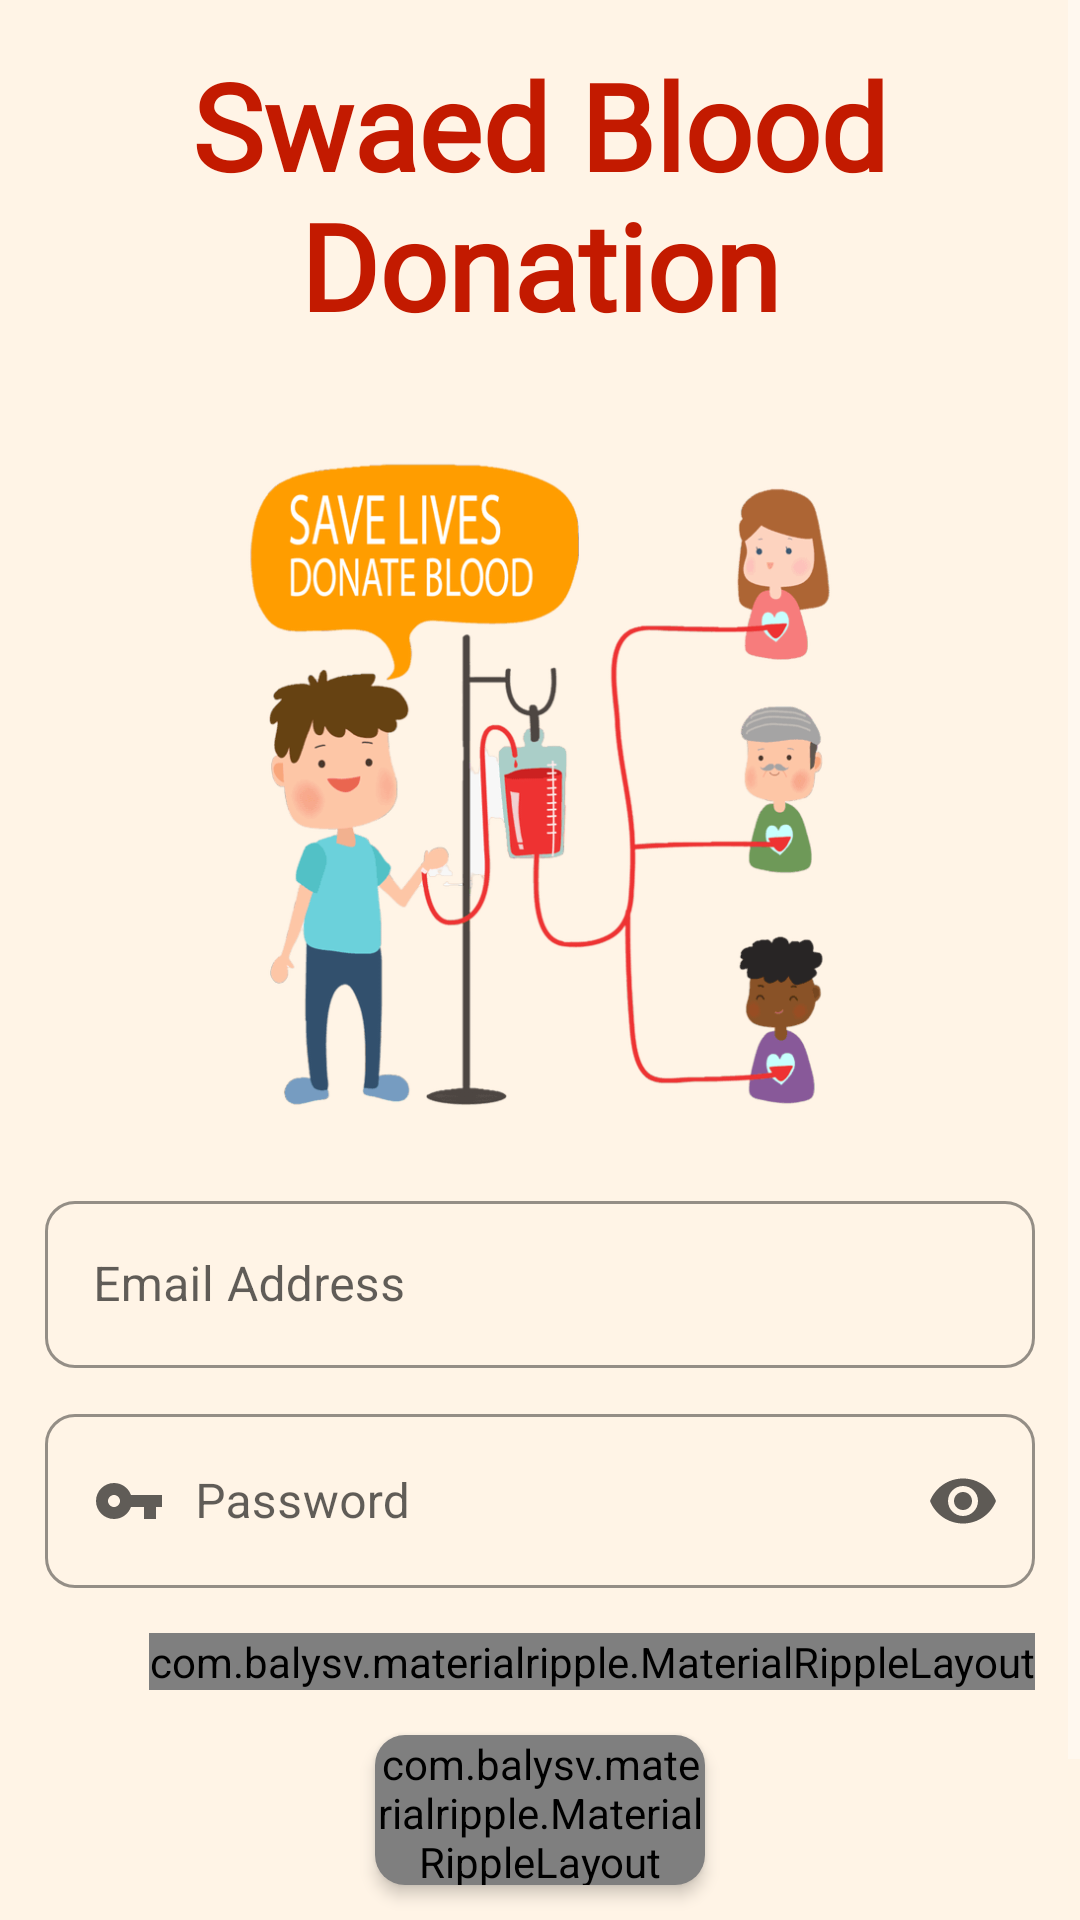

Android layout source for this screen:
<!-- AndroidManifest.xml: activity theme Theme.MaterialComponents.NoActionBar -->
<!-- res/layout/activity_login.xml -->
<?xml version="1.0" encoding="utf-8"?>
<ScrollView xmlns:android="http://schemas.android.com/apk/res/android"
    xmlns:app="http://schemas.android.com/apk/res-auto"
    xmlns:tools="http://schemas.android.com/tools"
    android:layout_width="match_parent"
    android:layout_height="match_parent"
    tools:context=".activities.LoginActivity"
    android:background="@color/of_white"
    android:layoutDirection="ltr"
    >

    <RelativeLayout
        android:layout_width="match_parent"
        android:layout_height="wrap_content"
        android:focusableInTouchMode="true"
        android:focusable="true"
        >

        <androidx.appcompat.widget.AppCompatTextView
            android:id="@+id/text_sign_in"
            android:layout_width="match_parent"
            android:layout_height="wrap_content"
            android:layout_alignParentTop="true"
            android:layout_marginTop="15dp"
            android:layout_marginBottom="30dp"
            android:fontFamily="@font/aladin"
            android:gravity="center"
            android:text="@string/swaed_blood_donation"
            android:textColor="@color/red"
            android:textSize="40sp"
            android:textStyle="bold" />

        <androidx.appcompat.widget.AppCompatImageView
            android:id="@+id/image_sign_in"
            android:layout_below="@id/text_sign_in"
            android:layout_width="match_parent"
            android:layout_height="250dp"
            android:src="@drawable/image_login"
            android:contentDescription="@string/image_header" />



        <com.google.android.material.textfield.TextInputLayout
            android:id="@+id/email_layout"
            android:layout_width="match_parent"
            android:layout_height="wrap_content"
            android:layout_below="@id/image_sign_in"
            android:layout_marginStart="15dp"
            android:layout_marginEnd="15dp"
            android:layout_marginBottom="10dp"
            android:hint="@string/email_address"
            android:textColorHint="@color/black_gray"
            app:boxCornerRadiusBottomEnd="10dp"
            app:boxCornerRadiusBottomStart="10dp"
            app:boxCornerRadiusTopEnd="10dp"
            app:boxCornerRadiusTopStart="10dp"
            app:boxStrokeColor="@color/black_gray"
            style="@style/Widget.MaterialComponents.TextInputLayout.OutlinedBox"
            >

            <com.google.android.material.textfield.TextInputEditText
                android:id="@+id/editText_email"
                android:layout_width="match_parent"
                android:layout_height="wrap_content"
                android:textColor="@color/black_gray"
                android:drawablePadding="10dp"
                android:inputType="textEmailAddress"
                android:drawableStart="@drawable/ic_baseline_email_24"

                />
        </com.google.android.material.textfield.TextInputLayout>



        <com.google.android.material.textfield.TextInputLayout
            android:id="@+id/password_layout"
            android:layout_width="match_parent"
            android:layout_height="wrap_content"
            android:layout_below="@id/email_layout"
            android:layout_marginStart="15dp"
            android:layout_marginEnd="15dp"
            android:layout_marginBottom="15dp"
            android:hint="@string/password"
            android:textColorHint="@color/black_gray"
            app:boxCornerRadiusBottomEnd="10dp"
            app:boxCornerRadiusBottomStart="10dp"
            app:boxCornerRadiusTopEnd="10dp"
            app:boxCornerRadiusTopStart="10dp"
            app:endIconMode="password_toggle"
            app:boxStrokeColor="@color/black_gray"
            style="@style/FilledBoxEndIconTint"
            >

            <com.google.android.material.textfield.TextInputEditText
                android:id="@+id/editText_password"
                android:layout_width="match_parent"
                android:layout_height="wrap_content"
                android:textColor="@color/black_gray"
                android:drawablePadding="10dp"
                android:inputType="textPassword"
                android:drawableStart="@drawable/ic_baseline_vpn_key_24"

                />
        </com.google.android.material.textfield.TextInputLayout>

        <androidx.appcompat.widget.AppCompatTextView
            android:id="@+id/text_error"
            android:layout_below="@id/password_layout"
            android:layout_width="match_parent"
            android:layout_height="wrap_content"
            android:textColor="#C10909"
            android:gravity="center"
            android:textSize="12sp"
            android:padding="5dp"
            android:visibility="gone"

            />

        <com.balysv.materialripple.MaterialRippleLayout
            android:id="@+id/ripple_forgot_password"
            android:layout_below="@id/text_error"
            style="@style/RippleStyleGrey"
            android:layout_width="wrap_content"
            android:layout_height="wrap_content"
            android:layout_alignParentEnd="true"
            android:layout_marginEnd="15dp"

            >
            <androidx.appcompat.widget.AppCompatTextView
                android:id="@+id/text_forgot_password"
                android:layout_width="wrap_content"
                android:layout_height="wrap_content"
                android:layout_marginStart="5dp"
                android:fontFamily="@font/aladin"
                android:textColor="@color/red"
                android:text="@string/forgot_password"
                android:textSize="18sp"
                android:textStyle="bold" />

        </com.balysv.materialripple.MaterialRippleLayout>

        <androidx.cardview.widget.CardView
            android:id="@+id/card_button_sign_in"
            android:layout_below="@id/ripple_forgot_password"
            android:layout_width="110dp"
            android:layout_height="50dp"
            android:layout_centerHorizontal="true"
            android:layout_marginTop="15dp"
            app:cardCornerRadius="10dp"
            app:cardElevation="3dp"
            app:cardBackgroundColor="@color/transparent"
            >

            <com.balysv.materialripple.MaterialRippleLayout
                style="@style/RippleStyleGrey"
                android:layout_width="110dp"
                android:layout_height="50dp">

                <androidx.appcompat.widget.AppCompatButton
                    android:id="@+id/button_signIn"
                    android:layout_width="110dp"
                    android:layout_height="50dp"
                    android:textColor="@color/white"
                    android:background="@drawable/bg_button"
                    android:textSize="18sp"
                    android:textStyle="bold"
                    android:text="@string/sign_in"
                    />

            </com.balysv.materialripple.MaterialRippleLayout>

        </androidx.cardview.widget.CardView>

        <LinearLayout
            android:layout_below="@id/card_button_sign_in"
            android:layout_width="match_parent"
            android:layout_height="wrap_content"
            android:orientation="horizontal"
            android:gravity="center"
            android:layout_marginTop="15dp"
            android:layout_marginBottom="10dp"
            android:padding="5dp"
            >

            <androidx.appcompat.widget.AppCompatTextView
                android:id="@+id/text_doNot_have_account"
                android:layout_width="wrap_content"
                android:layout_height="wrap_content"
                android:fontFamily="@font/aladin"
                android:textColor="@color/red"
                android:text="@string/doNot_have_an_account"
                android:textSize="17sp"
                />
            <com.balysv.materialripple.MaterialRippleLayout
                style="@style/RippleStyleGrey"
                android:layout_width="wrap_content"
                android:layout_height="wrap_content">

                <androidx.appcompat.widget.AppCompatTextView
                    android:id="@+id/text_sign_up"
                    android:layout_width="wrap_content"
                    android:layout_height="wrap_content"
                    android:layout_marginStart="5dp"
                    android:fontFamily="@font/aladin"
                    android:text="@string/sign_up"
                    android:textColor="@color/red"
                    android:textSize="18sp"
                    android:textStyle="bold" />

            </com.balysv.materialripple.MaterialRippleLayout>

        </LinearLayout>

        <LinearLayout
            android:id="@+id/linear_progress_bar"
            android:layout_width="wrap_content"
            android:layout_height="wrap_content"
            android:layout_centerInParent="true"
            android:orientation="vertical"
            android:background="@drawable/bg_progress_bar"
            android:visibility="gone"
            >

            <ProgressBar
                android:id="@+id/progress_bar"
                android:layout_width="50dp"
                android:layout_height="50dp"
                android:layout_gravity="center"
                android:elevation="5dp"
                android:layout_marginTop="5dp"
                android:progressBackgroundTint="@color/white"
                android:visibility="visible" />

            <androidx.appcompat.widget.AppCompatTextView
                android:id="@+id/text_loading"
                android:layout_width="wrap_content"
                android:layout_height="wrap_content"
                android:layout_gravity="center"
                android:layout_marginTop="15dp"
                android:padding="5dp"
                android:text="@string/loading"
                android:fontFamily="@font/aladin"
                android:textColor="#CB000000"
                android:textSize="20sp"
                android:textStyle="bold"
                android:visibility="visible" />

        </LinearLayout>

    </RelativeLayout>

</ScrollView>
<!-- resources referenced by this layout -->
<resources>
  <color name="black_gray">#9F000000</color>
  <color name="of_white">#FFF4E6</color>
  <color name="red">#c31a00</color>
  <color name="white">#FFFFFFFF</color>
  <!-- drawable ic_baseline_vpn_key_24 (drawable) -->
  <vector android:height="24dp"
      android:viewportHeight="24" android:viewportWidth="24"
      android:width="24dp" xmlns:android="http://schemas.android.com/apk/res/android">
      <path android:fillColor="#9F000000" android:pathData="M12.65,10C11.83,7.67 9.61,6 7,6c-3.31,0 -6,2.69 -6,6s2.69,6 6,6c2.61,0 4.83,-1.67 5.65,-4H17v4h4v-4h2v-4H12.65zM7,14c-1.1,0 -2,-0.9 -2,-2s0.9,-2 2,-2 2,0.9 2,2 -0.9,2 -2,2z"/>
  </vector>
  <!-- drawable image_login: png bitmap (drawable, 39389 bytes) -->
  <string name="doNot_have_an_account">Don\'t have an account?</string>
  <string name="email_address">Email Address</string>
  <string name="forgot_password">Forgot Password ?</string>
  <string name="image_header">Image Header</string>
  <string name="loading">Loading....</string>
  <string name="password">Password</string>
  <string name="sign_in">Sign In</string>
  <string name="sign_up">Sign Up</string>
  <string name="swaed_blood_donation">Swaed Blood Donation</string>
  <style name="FilledBoxEndIconTint" parent="Widget.MaterialComponents.TextInputLayout.OutlinedBox">
          <item name="endIconTint">#A1000000</item>
      </style>
  <style name="RippleStyleGrey">
          <item name="mrl_rippleOverlay">true</item>
          <item name="mrl_rippleColor">#fff</item>
          <item name="mrl_rippleAlpha">0.8</item>
      </style>
  <style name="Theme.MaterialComponents.NoActionBar">
          <item name="windowActionBar">false</item>
          <item name="windowNoTitle">true</item>
          <item name="android:windowDrawsSystemBarBackgrounds">true</item>
          <item name="android:statusBarColor">@color/red</item>
          <item name="colorPrimary">@color/red</item>
          <item name="colorSecondary">@color/red</item>
  
      </style>
</resources>
